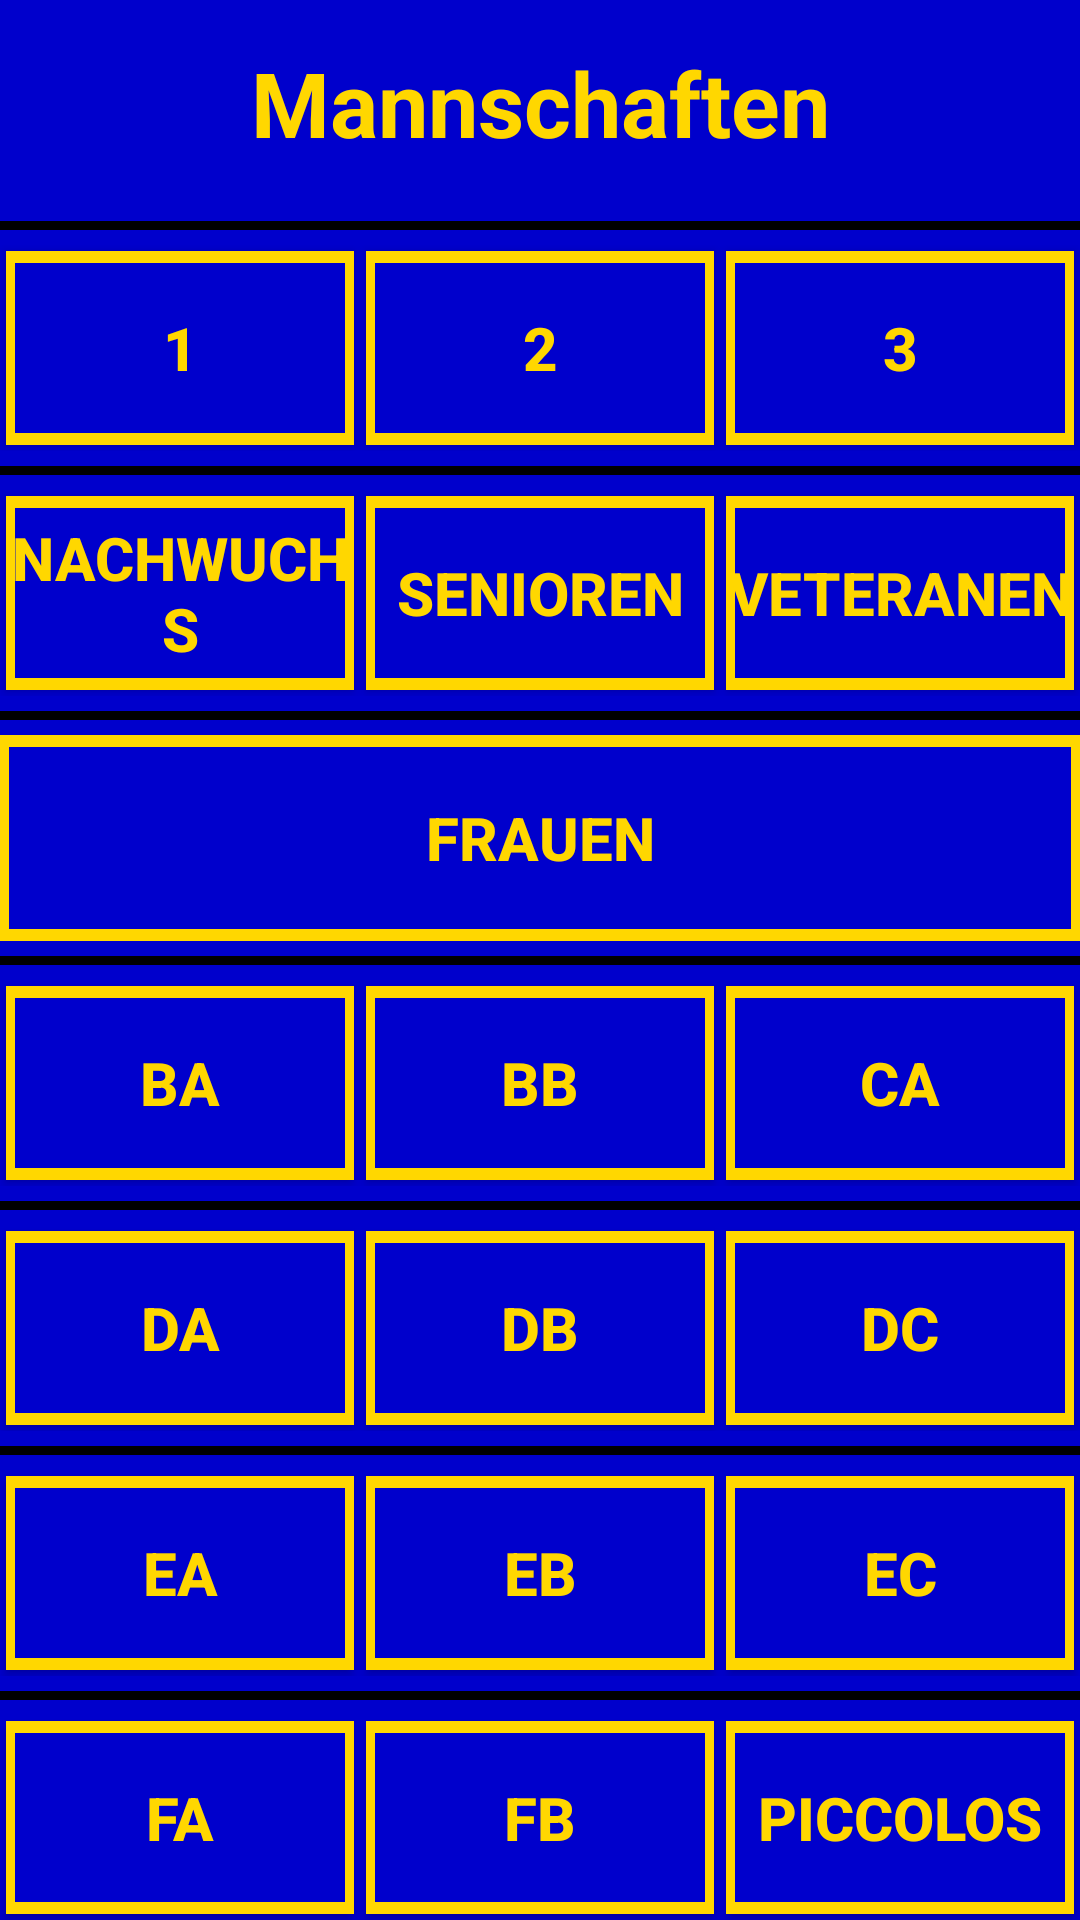

The Android layout XML behind this screen, and the referenced resources:
<!-- AndroidManifest.xml: fallback theme Theme.MaterialComponents.DayNight.NoActionBar -->
<!-- res/layout/teams.xml -->
<?xml version="1.0" encoding="utf-8"?>
<LinearLayout xmlns:android="http://schemas.android.com/apk/res/android"
    android:layout_width="match_parent"
    android:layout_height="match_parent"
    android:background="#0000CC"
    android:orientation="vertical">

    <TextView 
        android:layout_width="fill_parent"
        android:layout_height="fill_parent"
        android:text="Mannschaften"
        android:gravity="center"
        android:textColor="#FFD700"
        android:textSize="30dip"
        android:textStyle="bold" 
        android:layout_weight="50"/>
    
	<View
		android:layout_height="3dip"
		android:layout_width="fill_parent"
		android:background="#000000"
		android:layout_marginBottom="5dip" 
		android:layout_marginTop="5dip"/>
	
    <LinearLayout 
        android:layout_width="fill_parent"
   		android:layout_height="fill_parent"
    	android:orientation="horizontal" 
    	android:layout_weight="50">
		<Button 
		    android:id="@+id/b1"
		    android:layout_width="fill_parent"
		    android:layout_height="fill_parent"
		    android:text="1"
		    android:textStyle="bold"            
		    android:textColor="#FFD700"
		    android:textSize="20dip"
			android:background="@drawable/border"
		    android:layout_weight="50"
		    android:layout_margin="2dip"/>
		<Button 
		    android:id="@+id/b2"
		    android:layout_width="fill_parent"
		    android:layout_height="fill_parent"
		    android:text="2" 
		    android:textStyle="bold"            
		    android:textColor="#FFD700"
		    android:textSize="20dip"
		    android:background="@drawable/border"
		    android:layout_margin="2dip"
		    android:layout_weight="50"/>
		<Button 
		    android:id="@+id/b3"
		    android:layout_width="fill_parent"
		    android:textColor="#FFD700"
		    android:textSize="20dip"
		    android:textStyle="bold"            
		    android:background="@drawable/border"		    
		    android:layout_height="fill_parent"
		    android:text="3" 
		    android:layout_margin="2dip"
		    android:layout_weight="50"/>
	</LinearLayout>

  	<View
		android:layout_height="3dip"
		android:layout_width="fill_parent"
		android:background="#000000"
		android:layout_marginBottom="5dip" 
		android:layout_marginTop="5dip"/>	
		
    <LinearLayout 
        android:layout_width="fill_parent"
   		android:layout_height="fill_parent"
    	android:orientation="horizontal"
    	android:layout_weight="50">		
		<Button 
		    android:id="@+id/bNachwuchs"
		    android:layout_width="fill_parent"
		    android:layout_height="fill_parent"
		    android:text="Nachwuchs"
		    android:textColor="#FFD700"
		    android:textStyle="bold"            
		    android:textSize="20dip"
		    android:layout_margin="2dip"
		    android:background="@drawable/border"		    
		    android:layout_weight="50"/>
		<Button 
		    android:id="@+id/bSenioren"
		    android:layout_width="fill_parent"
		    android:layout_height="fill_parent"
		    android:textColor="#FFD700"
		    android:textSize="20dip"
		    android:textStyle="bold"    
		    android:layout_margin="2dip"        
		    android:background="@drawable/border"		    
		    android:text="Senioren"
		    android:layout_weight="50"/>
		<Button 
		    android:id="@+id/bVeteranen"
		    android:layout_width="fill_parent"
		    android:layout_height="fill_parent"
		    android:textColor="#FFD700"
		    android:textStyle="bold"            
		    android:textSize="20dip"
		    android:background="@drawable/border"		    
		    android:text="Veteranen"
		    android:layout_margin="2dip"
		    android:layout_weight="50"/>
	</LinearLayout>
	
	<View
		android:layout_height="3dip"
		android:layout_width="fill_parent"
		android:background="#000000"
		android:layout_marginBottom="5dip" 
		android:layout_marginTop="5dip"/>	
		
    <LinearLayout 
        android:layout_width="fill_parent"
   		android:layout_height="fill_parent"
    	android:orientation="horizontal" android:gravity="center" android:layout_weight="50">

        <Button
            android:id="@+id/bFrauen"
            android:layout_width="wrap_content"
            android:layout_height="fill_parent"
            android:gravity="center"
		    android:textColor="#FFD700"
		    android:textStyle="bold"    
		    android:textSize="20dip"
		    android:background="@drawable/border"            
            android:text="Frauen" android:layout_weight="1"/>

	</LinearLayout>
	
	<View
		android:layout_height="3dip"
		android:layout_width="fill_parent"
		android:background="#000000"
		android:layout_marginBottom="5dip" 
		android:layout_marginTop="5dip"/>	
			
    <LinearLayout 
        android:layout_width="fill_parent"
   		android:layout_height="fill_parent"
    	android:orientation="horizontal" android:layout_weight="50">	
		<Button 
		    android:id="@+id/bBa"
		    android:layout_width="fill_parent"
		    android:layout_height="fill_parent"
		    android:text="Ba"
		    android:textColor="#FFD700"
		    android:textStyle="bold"            
		    android:textSize="20dip"
		    android:layout_margin="2dip"
		    android:background="@drawable/border"
		    android:layout_weight="50"/>
		<Button 
		    android:id="@+id/bBb"
		    android:layout_width="fill_parent"
		    android:layout_height="fill_parent"
		    android:text="Bb"
		    android:textColor="#FFD700"
		    android:textStyle="bold"            
		    android:textSize="20dip"
		    android:layout_margin="2dip"
		    android:background="@drawable/border"		    
		    android:layout_weight="50"/>
		<Button 
		    android:id="@+id/bCa"
		    android:layout_width="fill_parent"
		    android:layout_height="fill_parent"
		    android:text="Ca"
		    android:textColor="#FFD700"
		    android:textStyle="bold"            
		    android:textSize="20dip"
		    android:layout_margin="2dip"
		    android:background="@drawable/border"		    
		    android:layout_weight="50"/>
	</LinearLayout>	

	<View
		android:layout_height="3dip"
		android:layout_width="fill_parent"
		android:background="#000000"
		android:layout_marginBottom="5dip" 
		android:layout_marginTop="5dip"/>	
		    	
    <LinearLayout 
        android:layout_width="fill_parent"
   		android:layout_height="fill_parent"
    	android:orientation="horizontal" android:layout_weight="50">		
		<Button 
		    android:id="@+id/bDa"
		    android:layout_width="fill_parent"
		    android:layout_height="fill_parent"
		    android:text="Da"
		    android:textColor="#FFD700"
		    android:textStyle="bold"    
		    android:layout_margin="2dip"        
		    android:textSize="20dip"
		    android:background="@drawable/border"		    
		    android:layout_weight="50"/>
		<Button 
		    android:id="@+id/bDb"
		    android:layout_width="fill_parent"
		    android:layout_height="fill_parent"
		    android:text="Db"
		    android:textColor="#FFD700"
		    android:textStyle="bold"            
		    android:textSize="20dip"
		    android:layout_margin="2dip"
		    android:background="@drawable/border"		    
		    android:layout_weight="50"/>
		<Button 
		    android:id="@+id/bDc"
		    android:layout_width="fill_parent"
		    android:layout_height="fill_parent"
		    android:text="Dc"
		    android:textColor="#FFD700"
		    android:textStyle="bold"    
		    android:layout_margin="2dip"        
		    android:textSize="20dip"
		    android:background="@drawable/border"		    
		    android:layout_weight="50"/>
	</LinearLayout>
	
	<View
		android:layout_height="3dip"
		android:layout_width="fill_parent"
		android:background="#000000"
		android:layout_marginBottom="5dip" 
		android:layout_marginTop="5dip"/>	
		    
    <LinearLayout 
        android:layout_width="fill_parent"
   		android:layout_height="fill_parent"
    	android:orientation="horizontal" android:layout_weight="50">		
		<Button 
		    android:id="@+id/bEa"
		    android:layout_width="fill_parent"
		    android:layout_height="fill_parent"
		    android:text="Ea"
		    android:textColor="#FFD700"
		    android:textStyle="bold"    
		    android:layout_margin="2dip"        
		    android:textSize="20dip"
		    android:background="@drawable/border"		    
		    android:layout_weight="50"/>
		<Button 
		    android:id="@+id/bEb"
		    android:layout_width="fill_parent"
		    android:layout_height="fill_parent"
		    android:text="Eb"
		    android:textColor="#FFD700"
		    android:textSize="20dip"
		    android:textStyle="bold"    
		    android:layout_margin="2dip"        
		    android:background="@drawable/border"		    
		    android:layout_weight="50"/>
		<Button 
		    android:id="@+id/bEc"
		    android:layout_width="fill_parent"
		    android:layout_height="fill_parent"
		    android:text="Ec"
		    android:textColor="#FFD700"
		    android:textSize="20dip"
		    android:layout_margin="2dip"
		    android:background="@drawable/border"	
		    android:textStyle="bold"            		    	    
		    android:layout_weight="50"/>
	</LinearLayout>		
	
	<View
		android:layout_height="3dip"
		android:layout_width="fill_parent"
		android:background="#000000"
		android:layout_marginBottom="5dip" 
		android:layout_marginTop="5dip"/>
		
    <LinearLayout 
        android:layout_width="fill_parent"
   		android:layout_height="fill_parent"
    	android:orientation="horizontal" android:layout_weight="50">		
		<Button 
		    android:id="@+id/bFa"
		    android:layout_width="fill_parent"
		    android:layout_height="fill_parent"
		    android:text="Fa"
		    android:textColor="#FFD700"
		    android:textStyle="bold"    
		    android:layout_margin="2dip"        
		    android:textSize="20dip"
		    android:background="@drawable/border"		    
		    android:layout_weight="50"/>
		<Button 
		    android:id="@+id/bFb"
		    android:layout_width="fill_parent"
		    android:layout_height="fill_parent"
		    android:text="Fb"
		    android:textColor="#FFD700"
		    android:textSize="20dip"
		    android:textStyle="bold"    
		    android:layout_margin="2dip"        
		    android:background="@drawable/border"		    
		    android:layout_weight="50"/>
		<Button 
		    android:id="@+id/bPiccolos"
		    android:layout_width="fill_parent"
		    android:layout_height="fill_parent"
		    android:text="Piccolos"
		    android:textColor="#FFD700"
		    android:textSize="20dip"
		    android:layout_margin="2dip"
		    android:background="@drawable/border"	
		    android:textStyle="bold"            		    	    
		    android:layout_weight="50"/>
	</LinearLayout>		

	
</LinearLayout>
<!-- resources referenced by this layout -->
<resources>
  <!-- drawable border (drawable) -->
  <?xml version="1.0" encoding="utf-8"?>
  <layer-list xmlns:android="http://schemas.android.com/apk/res/android" >
      <item>
        <shape 
          android:shape="rectangle">
              <stroke android:width="1dp" 
               android:color="#FFD700" />
              <solid android:color="#FFD700" />
  
          </shape>
     </item>
  
     <item android:top="1dp" android:bottom="1dp"> 
        <shape 
          android:shape="rectangle">
              <stroke android:width="3dp" android:color="#FFD700" />
              <solid android:color="#0000CC" />
          </shape>
     </item>
  
  </layer-list>
</resources>
